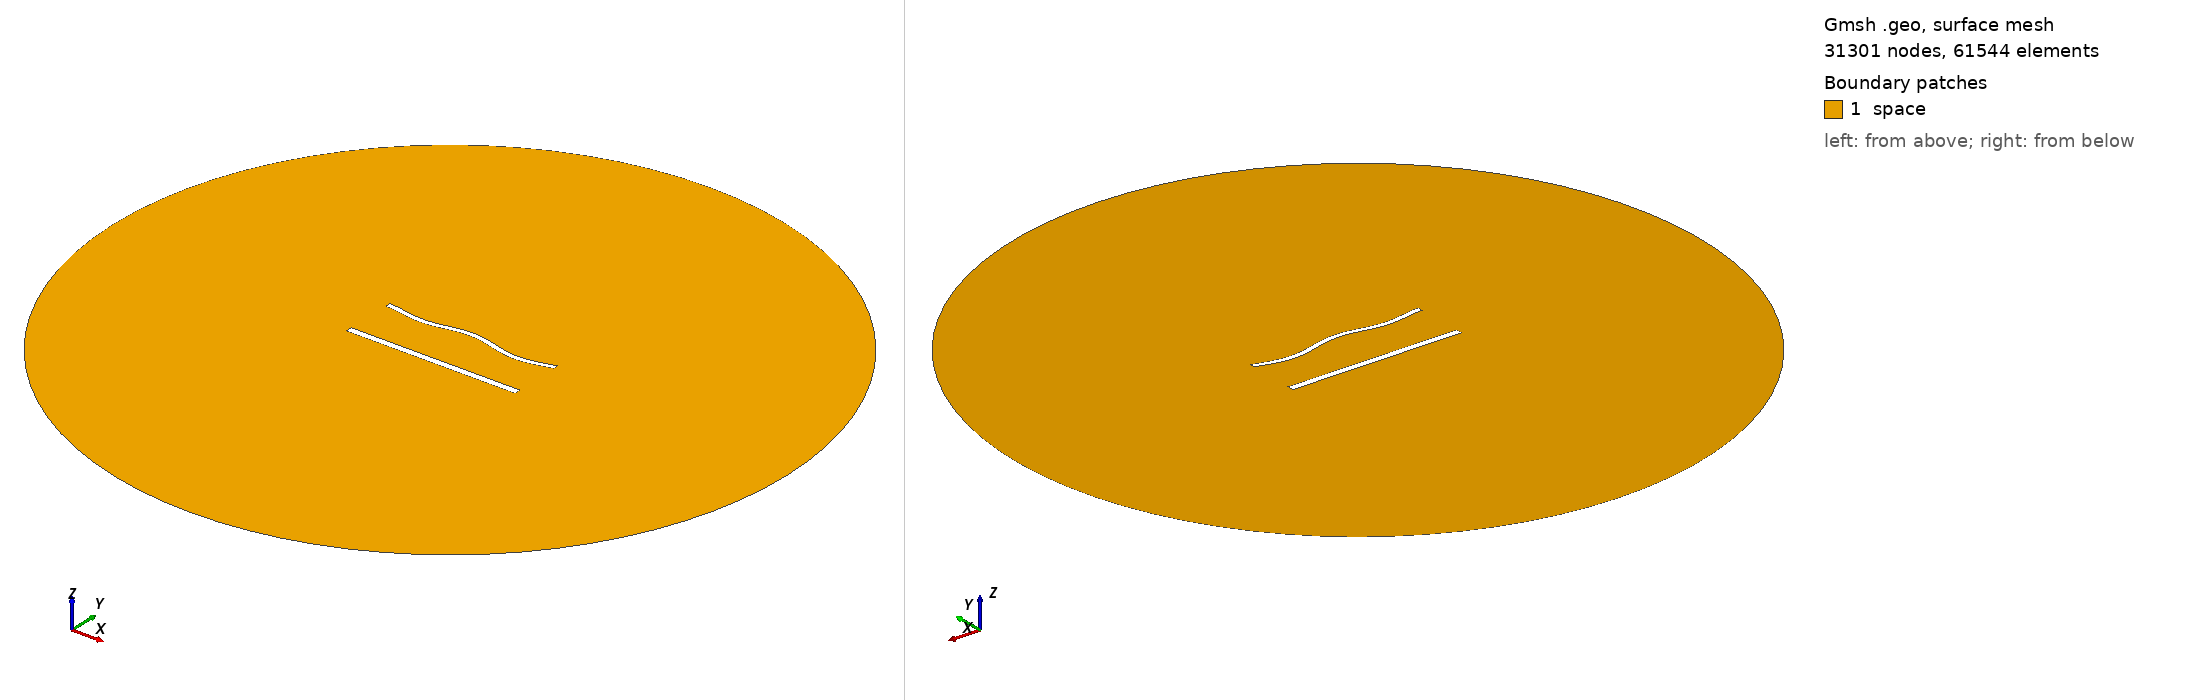

Gmsh geometry script, surface-meshed: 31301 nodes, 61544 surface elements. Boundary patches (legend numbers): 1 space. Left view from above one corner, right view from below the opposite corner. Legend entries are the model's physical surfaces. The drawing asked Gmsh for element sizes between 1% and 20% of the model's largest extent; the script's own settings can give other sizes.

=== 1552.geo (drawn) ===
//---------------------------------------
// Geometry kernel
//---------------------------------------

SetFactory("OpenCASCADE");



//---------------------------------------
// Parameters of the geometry
//---------------------------------------

// Overetch of the upper plate
overetch = 0.375;

// Distance between the plates
distance = 30.0;

// Discretization over the x axis (for the deformation)
nx = 50; 

// Length of the plate
L = 100 - overetch; 

// Number of modes
n = 4; 

// 1st mode coefficient
coeff(1) = -1.5;
beta(1) = 0.596864 * 3.1415926535 / L;

// 2nd mode coefficient
coeff(2) = 0.0;
beta(2) = 1.49418 * 3.1415926535 / L;

// 3rd mode coefficient
coeff(3) = 0.0;
beta(3) = 2.50025 * 3.1415926535 / L;

// 4th mode coefficient
coeff(4) = -1.5;
beta(4) = 3.49999 * 3.1415926535 / L;



//---------------------------------------
// Upper plate (deformed rectangle)
//---------------------------------------

// Coordiantes of the upper plate
xmin = -50;
xmax = 50 - overetch;

// Height of the upper plate
yheight = 4 - 2 * overetch;

// Indexes of the points
UpperID[] = {};
LowerID[] = {};
LeftID[] = {};
RightID[] = {};

// Point index
p = 1;

// Horizontal edges
For i In {1:nx}
    x = xmin + (i-1)*(xmax - xmin)/(nx-1);

    y_bottom = distance / 2 + overetch;
    For j In {1:n}
        C = (Cosh(beta(j)*L) + Cos(beta(j)*L)) / (Sinh(beta(j)*L) + Sin(beta(j)*L));
        y_bottom  = y_bottom + coeff(j) * (Cosh(beta(j)*(x+50)) - Cos(beta(j)*(x+50)) - C * (Sinh(beta(j)*(x+50)) - Sin(beta(j)*(x+50))));
    EndFor

    y_top = y_bottom + yheight;

    Point(p) = {x, y_top, 0, 1.0};
    UpperID[i] = p;
    p = p + 1;

    Point(p) = {x, y_bottom, 0, 1.0};
    LowerID[i] = p;
    p = p + 1;
EndFor

// Create point lists
UpperPts[] = {}; LowerPts[] = {};
For i In {1:nx}
  UpperPts[] += {UpperID[i]};
  LowerPts[] += {LowerID[i]};
EndFor

// Build splines
Spline(1) = {UpperPts[]};
Spline(2) = {LowerPts[]};
Line(3) = {LowerPts[nx-1], UpperPts[nx-1]};
Line(4) = {LowerPts[0], UpperPts[0]};

// Build the plane surface
Curve Loop(1) = {2, 3, -1, -4};
Plane Surface(1) = {1};



//---------------------------------------
// Lower plate (rectangle)
//---------------------------------------

// Vertices
Point(1001) = {-50, -distance/2, 0, 1.0};
Point(1002) = { 50, -distance/2, 0, 1.0};
Point(1003) = { 50,  -distance/2 + 4, 0, 1.0};
Point(1004) = {-50,  -distance/2 + 4, 0, 1.0};

// Edges
Line(5) = {1001, 1002};
Line(6) = {1002, 1003};
Line(7) = {1003, 1004};
Line(8) = {1004, 1001};

// Plane surface
Line Loop(2) = {5, 6, 7, 8};
Plane Surface(2) = {2}; 



//---------------------------------------
// Outer (fictious) boundary
//---------------------------------------

// Points
Point(1005) = {0, 0, 0};       // Center
Point(1006) = {200, 0, 0};     // Start point
Point(1007) = {0, 200, 0};     // 90 degrees
Point(1008) = {-200, 0, 0};    // 180 degrees
Point(1009) = {0, -200, 0};    // 270 degrees

// Circle arcs (each needs start, center, end)
Circle(9) = {1006, 1005, 1007};
Circle(10) = {1007, 1005, 1008};
Circle(11) = {1008, 1005, 1009};
Circle(12) = {1009, 1005, 1006};

// Plane surface for the entire domain
Curve Loop(3) = {9, 10, 11, 12};
Surface(3) = {3};

// Subtract the plates from the whole domain to obtain the actual domain where we want to solve the equations
BooleanDifference{ Surface{3}; Delete; }{ Surface{1}; Surface{2}; Delete; }




//---------------------------------------
// Transfinite Lines/Curves
//---------------------------------------

// Set the number of points on the boundaries
r = 6;
d = 0.15;

// Plates
Transfinite Curve {1} = 50*r/4 Using Progression 1;
Transfinite Line {2} = 50*r Using Progression 1;
Transfinite Curve {3, 4} = 2*r Using Progression 1+d;
Transfinite Line {5} = 50*r/4 Using Progression 1;
Transfinite Line {7} = 50*r Using Progression 1;
Transfinite Line {6} = 2*r Using Progression 1-d;
Transfinite Line {8} = 2*r Using Progression 1+d;

// Outer boundary
Transfinite Line {9, 10, 11, 12} = 20 Using Progression 1;



//---------------------------------------
// Physical groups
//---------------------------------------                

// Physical curves (boundaries)
Physical Line("force_segment", 10) = {2};
Physical Line("upper_plate", 11) = {1, 3, 4};
Physical Line("lower_plate", 12) = {5, 6, 7, 8};
Physical Line("boundary", 20) = {9, 10, 11, 12};

// Physical Surfaces
Physical Surface("space", 30) = {3};



//---------------------------------------
// 6. Generate the Mesh
//---------------------------------------

// 2D mesh generation
Mesh 2;
